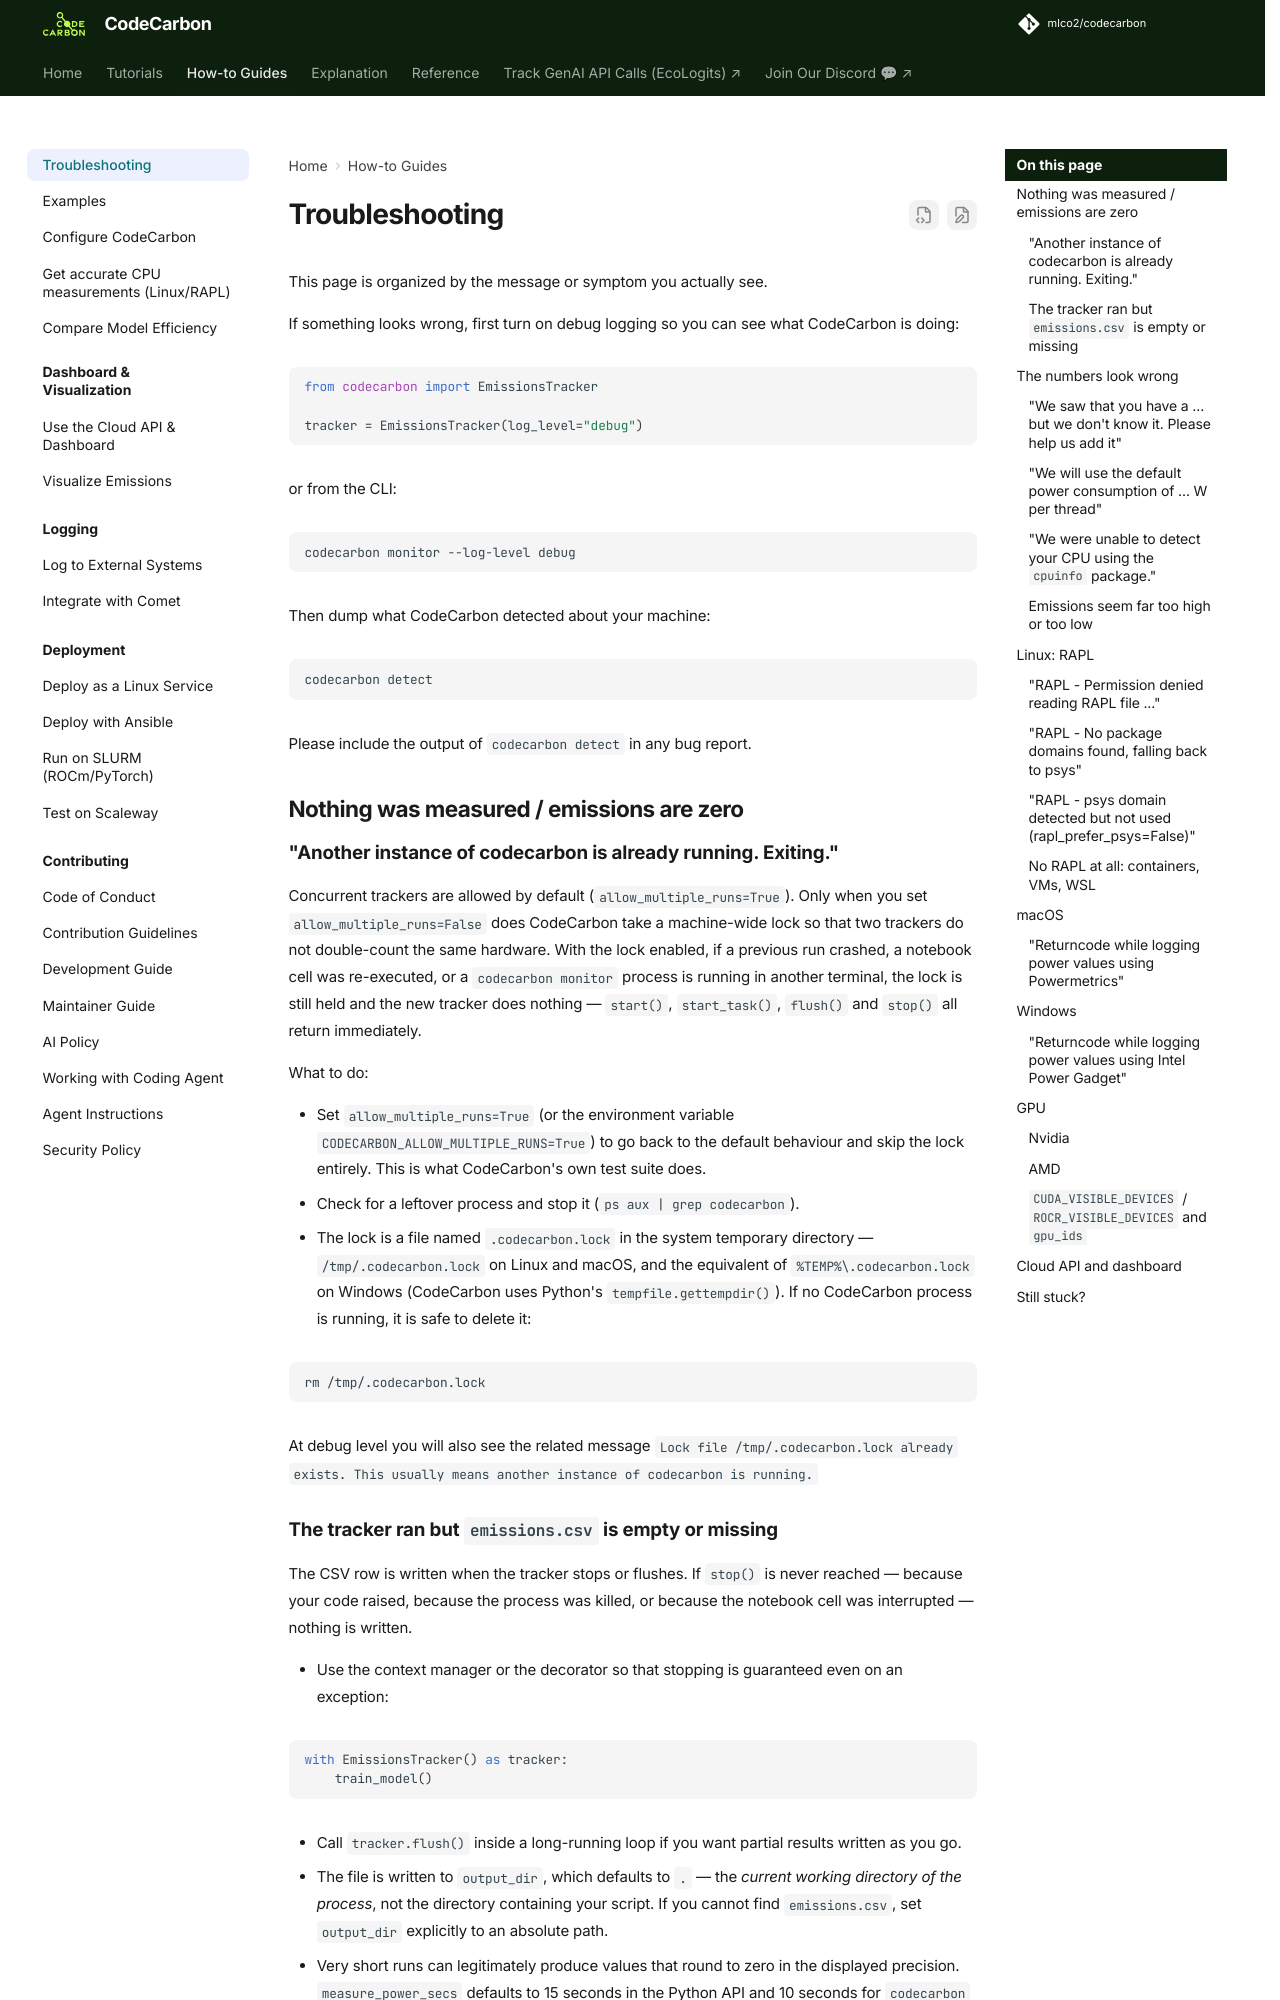

repository: mlco2/codecarbon · page: 3.3/how-to/troubleshooting/index.html · generator: mkdocs

# Troubleshooting

This page is organized by the message or symptom you actually see.

If something looks wrong, first turn on debug logging so you can see what
CodeCarbon is doing:

```python
from codecarbon import EmissionsTracker

tracker = EmissionsTracker(log_level="debug")
```

or from the CLI:

```bash
codecarbon monitor --log-level debug
```

Then dump what CodeCarbon detected about your machine:

```bash
codecarbon detect
```

Please include the output of `codecarbon detect` in any bug report.

## Nothing was measured / emissions are zero

### "Another instance of codecarbon is already running. Exiting."

Concurrent trackers are allowed by default (`allow_multiple_runs=True`). Only
when you set `allow_multiple_runs=False` does CodeCarbon take a machine-wide
lock so that two trackers do not double-count the same hardware. With the lock
enabled, if a previous run crashed, a notebook cell was re-executed, or a
`codecarbon monitor` process is running in another terminal, the lock is still
held and the new tracker does nothing — `start()`, `start_task()`, `flush()`
and `stop()` all return immediately.

What to do:

- Set `allow_multiple_runs=True` (or the environment variable
  `CODECARBON_ALLOW_MULTIPLE_RUNS=True`) to go back to the default behaviour and
  skip the lock entirely. This is what CodeCarbon's own test suite does.
- Check for a leftover process and stop it (`ps aux | grep codecarbon`).
- The lock is a file named `.codecarbon.lock` in the system temporary
  directory — `/tmp/.codecarbon.lock` on Linux and macOS, and the equivalent of
  `%TEMP%\.codecarbon.lock` on Windows (CodeCarbon uses Python's
  `tempfile.gettempdir()`). If no CodeCarbon process is running, it is safe to
  delete it:

  ```bash
  rm /tmp/.codecarbon.lock
  ```

At debug level you will also see the related message
`Lock file /tmp/.codecarbon.lock already exists. This usually means another
instance of codecarbon is running.`

### The tracker ran but `emissions.csv` is empty or missing

The CSV row is written when the tracker stops or flushes. If `stop()` is never
reached — because your code raised, because the process was killed, or because
the notebook cell was interrupted — nothing is written.

- Use the context manager or the decorator so that stopping is guaranteed even
  on an exception:

  ```python
  with EmissionsTracker() as tracker:
      train_model()
  ```

- Call `tracker.flush()` inside a long-running loop if you want partial results
  written as you go.
- The file is written to `output_dir`, which defaults to `.` — the *current
  working directory of the process*, not the directory containing your script.
  If you cannot find `emissions.csv`, set `output_dir` explicitly to an
  absolute path.
- Very short runs can legitimately produce values that round to zero in the
  displayed precision. `measure_power_secs` defaults to 15 seconds in the Python
  API and 10 seconds for `codecarbon monitor` (which also uses an
  `api_call_interval` of 30 measures); a run
  shorter than one measurement interval has very little to report.

## The numbers look wrong
